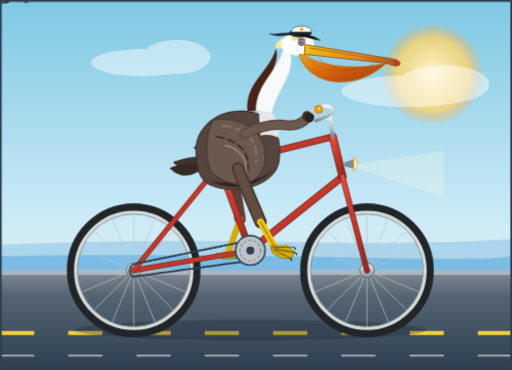
t = 0.00 s
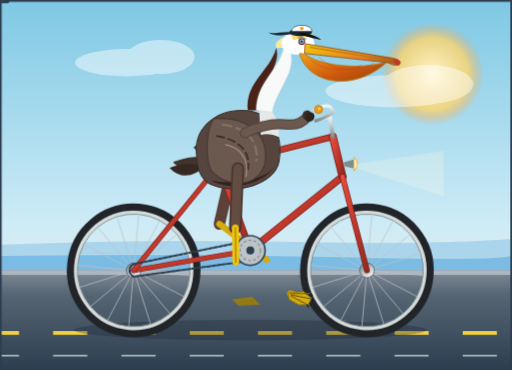
t = 1.67 s
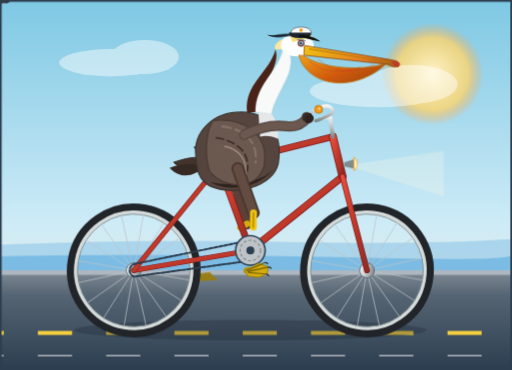
t = 3.33 s
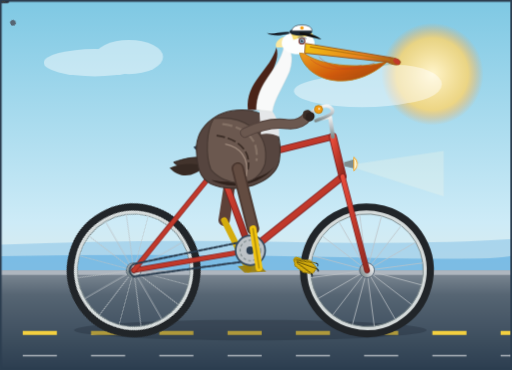
t = 5.00 s
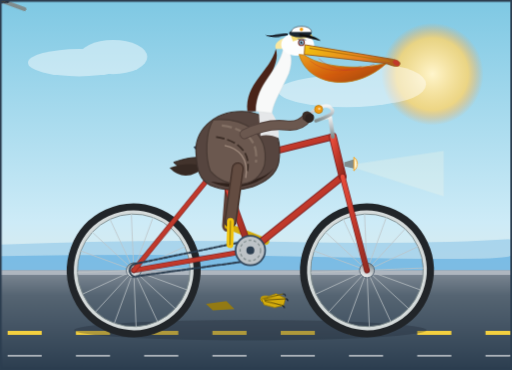
t = 6.67 s
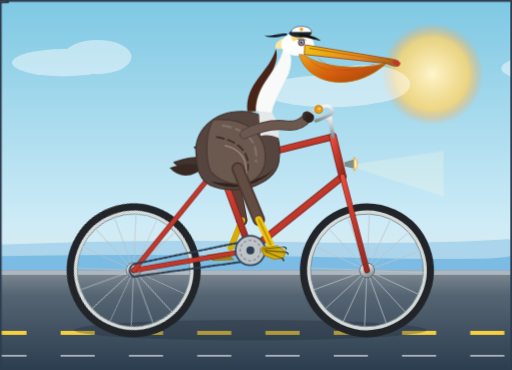
t = 8.33 s

The animated SVG that drew these frames (rendered in a browser with its animation timeline set to each time). Animation: 27 SMIL elements (animate=18,animateMotion=2,animateTransform=7), 3 CSS @keyframes rules; frames cover the first 8.33 s, repeats indefinitely.

<svg xmlns="http://www.w3.org/2000/svg" viewBox="0 0 900 650" width="100%" height="100%">
  <defs>
    <!-- Background linear & radial gradients -->
    <linearGradient id="skyGrad" x1="0%" y1="0%" x2="0%" y2="100%">
      <stop offset="0%" stop-color="#7ec8e3" />
      <stop offset="60%" stop-color="#cdebf7" />
      <stop offset="100%" stop-color="#faebd7" />
    </linearGradient>

    <radialGradient id="sunGrad" cx="50%" cy="50%" r="50%">
      <stop offset="0%" stop-color="#fff5cc" />
      <stop offset="70%" stop-color="#ffd56b" stop-opacity="0.8" />
      <stop offset="100%" stop-color="#ffa040" stop-opacity="0" />
    </radialGradient>

    <linearGradient id="roadGrad" x1="0%" y1="0%" x2="0%" y2="100%">
      <stop offset="0%" stop-color="#808b96" />
      <stop offset="25%" stop-color="#566573" />
      <stop offset="100%" stop-color="#2c3e50" />
    </linearGradient>

    <linearGradient id="frameGrad" x1="0%" y1="0%" x2="100%" y2="100%">
      <stop offset="0%" stop-color="#e74c3c" />
      <stop offset="50%" stop-color="#c0392b" />
      <stop offset="100%" stop-color="#922b21" />
    </linearGradient>

    <linearGradient id="chromeGrad" x1="0%" y1="0%" x2="0%" y2="100%">
      <stop offset="0%" stop-color="#f2f4f4" />
      <stop offset="50%" stop-color="#bdc3c7" />
      <stop offset="100%" stop-color="#7f8c8d" />
    </linearGradient>

    <linearGradient id="pouchGrad" x1="0%" y1="0%" x2="100%" y2="80%">
      <stop offset="0%" stop-color="#f39c12" />
      <stop offset="60%" stop-color="#d35400" />
      <stop offset="100%" stop-color="#a04000" />
    </linearGradient>

    <linearGradient id="billGrad" x1="0%" y1="0%" x2="100%" y2="20%">
      <stop offset="0%" stop-color="#f1c40f" />
      <stop offset="70%" stop-color="#e67e22" />
      <stop offset="100%" stop-color="#af601a" />
    </linearGradient>

    <!-- Wheel assembly reusable component (origin at 0,0) -->
    <g id="bicycleWheel">
      <!-- Outer tire -->
      <circle cx="0" cy="0" r="110" fill="none" stroke="#212529" stroke-width="15" />
      <!-- Rim -->
      <circle cx="0" cy="0" r="102" fill="none" stroke="#d5dbdb" stroke-width="6" />
      <circle cx="0" cy="0" r="99" fill="none" stroke="#7f8c8d" stroke-width="1.5" />
      <!-- Spokes (16 spokes) -->
      <g stroke="#bdc3c7" stroke-width="1.4" opacity="0.85">
        <line x1="0" y1="-100" x2="0" y2="100" />
        <line x1="-100" y1="0" x2="100" y2="0" />
        <line x1="-70.7" y1="-70.7" x2="70.7" y2="70.7" />
        <line x1="-70.7" y1="70.7" x2="70.7" y2="-70.7" />
        <line x1="-92.4" y1="-38.3" x2="92.4" y2="38.3" />
        <line x1="-92.4" y1="38.3" x2="92.4" y2="-38.3" />
        <line x1="-38.3" y1="-92.4" x2="38.3" y2="92.4" />
        <line x1="-38.3" y1="92.4" x2="38.3" y2="-92.4" />
      </g>
      <!-- Hub & center axle -->
      <circle cx="0" cy="0" r="13" fill="url(#chromeGrad)" stroke="#566573" stroke-width="1.5" />
      <circle cx="0" cy="0" r="4" fill="#2c3e50" />
    </g>

    <!-- Animated Dash Pattern for Ground Speed Illusion -->
    <style><![CDATA[
      @keyframes roadMove {
        from { stroke-dashoffset: 0; }
        to { stroke-dashoffset: -120; }
      }
      .moving-road {
        stroke-dasharray: 60, 60;
        animation: roadMove 0.6s linear infinite;
      }
      @keyframes cloudDrift {
        from { transform: translateX(0px); }
        to { transform: translateX(-400px); }
      }
      .cloud-track {
        animation: cloudDrift 24s linear infinite;
      }
      @keyframes capBreeze {
        0%, 100% { transform: rotate(0deg); }
        50% { transform: rotate(-5deg); }
      }
      .cap-ribbon {
        transform-origin: 512px 148px;
        animation: capBreeze 0.8s ease-in-out infinite;
      }
    ]]></style>
  </defs>

  <!-- BACKGROUND -->
  <rect x="0" y="0" width="900" height="650" fill="url(#skyGrad)" />
  
  <!-- Coastal sun -->
  <circle cx="760" cy="130" r="90" fill="url(#sunGrad)" />

  <!-- Distant Clouds / Horizon -->
  <g class="cloud-track" opacity="0.45" fill="#ffffff">
    <ellipse cx="250" cy="110" rx="90" ry="24" />
    <ellipse cx="310" cy="100" rx="60" ry="30" />
    <ellipse cx="720" cy="160" rx="120" ry="28" />
    <ellipse cx="780" cy="148" rx="80" ry="34" />
    <ellipse cx="1120" cy="120" rx="100" ry="26" />
  </g>

  <!-- Distant Ocean & Coastline -->
  <path d="M0 430 Q240 420, 500 425 T900 420 L900 480 L0 480 Z" fill="#5dade2" opacity="0.35" />
  <path d="M0 450 Q300 445, 600 452 T900 448 L900 480 L0 480 Z" fill="#3498db" opacity="0.4" />

  <!-- Ground / Road Pier -->
  <rect x="0" y="475" width="900" height="175" fill="url(#roadGrad)" />
  <!-- Road curb top highlight -->
  <rect x="0" y="475" width="900" height="8" fill="#aeb6bf" />
  <!-- Speed lines on roadway -->
  <line x1="0" y1="585" x2="900" y2="585" stroke="#f4d03f" stroke-width="7" class="moving-road" />
  <line x1="0" y1="625" x2="900" y2="625" stroke="#ffffff" stroke-width="3" opacity="0.6" class="moving-road" />

  <!-- SCENE SHADOW -->
  <ellipse cx="440" cy="580" rx="310" ry="18" fill="#1c2833" opacity="0.32" />

  <!-- ==================== BICYCLE & RIDER GROUP ==================== -->
  <g id="cyclistAndBike">

    <!-- BACK / LEFT LEG (Behind Frame & Front Crank) -->
    <!-- Far crank is 180 deg out of phase with near crank -->
    <g id="backLegSystem">
      <!-- Hip joint anchor at (408, 296) -->
      <!-- Left Upper Leg / Thigh -->
      <line x1="408" y1="296" x2="422" y2="385" stroke="#5d4037" stroke-width="20" stroke-linecap="round">
        <animate attributeName="x2" values="422; 380; 390; 436; 422" dur="1.2s" repeatCount="indefinite" />
        <animate attributeName="y2" values="385; 388; 398; 394; 385" dur="1.2s" repeatCount="indefinite" />
      </line>
      <!-- Left Lower Leg / Tarsus (golden yellow) -->
      <line x1="422" y1="385" x2="400" y2="447" stroke="#d4ac0d" stroke-width="11" stroke-linecap="round">
        <animate attributeName="x1" values="422; 380; 390; 436; 422" dur="1.2s" repeatCount="indefinite" />
        <animate attributeName="y1" values="385; 388; 398; 394; 385" dur="1.2s" repeatCount="indefinite" />
        <animate attributeName="x2" values="400; 455; 480; 425; 400" dur="1.2s" repeatCount="indefinite" />
        <animate attributeName="y2" values="447; 486; 433; 394; 447" dur="1.2s" repeatCount="indefinite" />
      </line>
      <!-- Left Large Webbed Foot on Far Pedal -->
      <path d="M-22,-2 L14,-7 L28,7 L-10,9 Z" fill="#9a7d0a" opacity="0.9">
        <animateMotion path="M 400 447 A 46 46 0 1 1 399.9 447 Z" dur="1.2s" repeatCount="indefinite" />
      </path>
    </g>

    <!-- REAR WHEEL (Center: 235, 475) -->
    <g transform="translate(235, 475)">
      <g>
        <use href="#bicycleWheel" />
        <animateTransform attributeName="transform" type="rotate" from="0" to="360" dur="1.2s" repeatCount="indefinite" />
      </g>
    </g>

    <!-- FRONT WHEEL (Center: 645, 475) -->
    <g transform="translate(645, 475)">
      <g>
        <use href="#bicycleWheel" />
        <animateTransform attributeName="transform" type="rotate" from="0" to="360" dur="1.2s" repeatCount="indefinite" />
      </g>
    </g>

    <!-- BICYCLE FRAMEWORK -->
    <!--
      Geometry Keypoints:
      Rear Drop-out:   (235, 475)
      Bottom Bracket:  (440, 440)
      Seat Lug:        (385, 290)
      Head Tube Top:   (585, 240)
      Head Tube Bottom:(602, 310)
      Front Fork Tip:  (645, 475)
    -->
    <g id="bicycleFrame" stroke-linecap="round" stroke-linejoin="round">
      <!-- Chainstay (Rear Axle to BB) -->
      <line x1="235" y1="475" x2="440" y2="440" stroke="#7f1d1d" stroke-width="9" />
      <line x1="235" y1="475" x2="440" y2="440" stroke="url(#frameGrad)" stroke-width="7" />

      <!-- Seatstay (Rear Axle to Seat Lug) -->
      <line x1="235" y1="475" x2="385" y2="290" stroke="#7f1d1d" stroke-width="9" />
      <line x1="235" y1="475" x2="385" y2="290" stroke="url(#frameGrad)" stroke-width="7" />

      <!-- Drive Chain Loop (Rear Sprocket to Front Chainring) -->
      <path d="M235 464 L440 422 A20 20 0 0 1 440 458 L235 486 A12 12 0 0 1 235 464 Z" 
            fill="none" stroke="#2c3e50" stroke-width="3.5" stroke-dasharray="6,3" />

      <!-- Seat Tube (BB to Seat Lug) -->
      <line x1="440" y1="440" x2="385" y2="290" stroke="#7f1d1d" stroke-width="12" />
      <line x1="440" y1="440" x2="385" y2="290" stroke="url(#frameGrad)" stroke-width="9" />

      <!-- Down Tube (BB to Head Tube Bottom) -->
      <line x1="440" y1="440" x2="602" y2="310" stroke="#7f1d1d" stroke-width="13" />
      <line x1="440" y1="440" x2="602" y2="310" stroke="url(#frameGrad)" stroke-width="10" />

      <!-- Top Tube (Seat Lug to Head Tube Top) -->
      <line x1="385" y1="290" x2="585" y2="240" stroke="#7f1d1d" stroke-width="12" />
      <line x1="385" y1="290" x2="585" y2="240" stroke="url(#frameGrad)" stroke-width="9" />

      <!-- Head Tube -->
      <line x1="585" y1="240" x2="602" y2="310" stroke="#7f1d1d" stroke-width="14" />
      <line x1="585" y1="240" x2="602" y2="310" stroke="url(#frameGrad)" stroke-width="11" />

      <!-- Front Fork (Head Tube to Front Axle) -->
      <line x1="602" y1="310" x2="645" y2="475" stroke="#7f1d1d" stroke-width="10" />
      <line x1="602" y1="310" x2="645" y2="475" stroke="url(#frameGrad)" stroke-width="7.5" />

      <!-- Seat Post (Seat Lug extending upward to Saddle) -->
      <line x1="385" y1="290" x2="375" y2="260" stroke="url(#chromeGrad)" stroke-width="8" />

      <!-- Bicycle Saddle / Leather Seat -->
      <path d="M340 258 C355 250, 400 250, 412 260 C406 268, 386 268, 375 268 C360 268, 345 268, 340 258 Z" fill="#2c3e50" />
      <ellipse cx="380" cy="261" rx="35" ry="6" fill="#3e2723" />
      <!-- Saddle Springs -->
      <path d="M348 266 Q352 274 358 266 Q364 274 370 266" fill="none" stroke="#7f8c8d" stroke-width="2.5" />

      <!-- Handlebar Stem & Classic Cruiser Swept-back Bar -->
      <path d="M585 240 L580 205 L565 208" fill="none" stroke="url(#chromeGrad)" stroke-width="7" />
      <!-- Handlebar grips -->
      <path d="M555 212 C570 206, 595 200, 580 188 C568 180, 545 198, 540 205" fill="none" stroke="url(#chromeGrad)" stroke-width="6" />
      <!-- Rubber Grip -->
      <rect x="532" y="200" width="16" height="8" rx="3" transform="rotate(-20 540 204)" fill="#212529" />
    </g>

    <!-- CRANKSET, SPINDLE, PEDALS (Revolving around BB at 440, 440) -->
    <g id="driveTrain">
      <!-- Chainring / Sprocket at Bottom Bracket -->
      <circle cx="440" cy="440" r="26" fill="#bdc3c7" stroke="#34495e" stroke-width="3" />
      <circle cx="440" cy="440" r="18" fill="none" stroke="#7f8c8d" stroke-width="2" stroke-dasharray="5,4" />
      <circle cx="440" cy="440" r="7" fill="#2c3e50" />

      <!-- ROTATING CRANKSET ASSEMBLY -->
      <g transform="translate(440, 440)">
        <!-- Rotation of the whole crank spindle -->
        <animateTransform attributeName="transform" type="rotate" from="0" to="360" dur="1.2s" repeatCount="indefinite" />

        <!-- Rear/Opposite Crank Arm (-180 deg) -->
        <line x1="0" y1="0" x2="-46" y2="0" stroke="#7f8c8d" stroke-width="7" stroke-linecap="round" />
        <!-- Rear Pedal Spindle & Body (Counter-rotated so it stays level) -->
        <g transform="translate(-46, 0)">
          <animateTransform attributeName="transform" type="rotate" from="0" to="-360" dur="1.2s" repeatCount="indefinite" />
          <rect x="-14" y="-4" width="28" height="8" rx="2.5" fill="#34495e" stroke="#17202a" stroke-width="1.2" />
        </g>

        <!-- Near / Front Crank Arm (0 deg to start) -->
        <line x1="0" y1="0" x2="46" y2="0" stroke="url(#chromeGrad)" stroke-width="9" stroke-linecap="round" />
        <circle cx="0" cy="0" r="6" fill="#17202a" />
        <circle cx="46" cy="0" r="5" fill="#566573" />

        <!-- Near Pedal Assembly (Counter-rotated so foot stays seated flat) -->
        <g transform="translate(46, 0)">
          <animateTransform attributeName="transform" type="rotate" from="0" to="-360" dur="1.2s" repeatCount="indefinite" />
          <!-- Pedal Platform -->
          <rect x="-16" y="-5" width="32" height="10" rx="3" fill="#212529" stroke="#566573" stroke-width="1.5" />
          <!-- Amber Reflector -->
          <rect x="-10" y="-2" width="20" height="4" rx="1" fill="#f39c12" />
        </g>
      </g>
    </g>

    <!-- CALIFORNIA BROWN PELICAN (RIDER) -->
    <g id="californiaBrownPelican">

      <!-- TAIL FEATHERS (Resting behind saddle) -->
      <path d="M305 285 C320 280, 350 270, 368 282 C350 298, 325 305, 305 285 Z" fill="#42332c" stroke="#2c221e" stroke-width="1.5" />
      <path d="M298 295 C315 288, 340 285, 360 292 C342 310, 318 316, 298 295 Z" fill="#362923" />

      <!-- TORSO / PLUMAGE (Brown Pelican rich mottled brown-gray body) -->
      <!-- Subtly breathes / bobs with cycling effort -->
      <g id="pelicanBody">
        <animateTransform attributeName="transform" type="translate" values="0,0; 1,-3; 0,0; -1,2; 0,0" dur="1.2s" repeatCount="indefinite" />
        
        <!-- Main body mass -->
        <path d="M345 272 C340 230, 375 195, 425 195 C475 195, 498 235, 490 285 C482 325, 415 345, 370 325 C350 315, 346 295, 345 272 Z" 
              fill="#56453f" stroke="#3e312c" stroke-width="2" />

        <!-- Underbelly shading (rich chestnut brown to dark espresso) -->
        <path d="M365 315 C400 338, 455 330, 482 295 C460 320, 410 326, 370 318 Z" fill="#30221c" />

        <!-- Wing & Layered Feather Coverts -->
        <!-- Wing primary outline -->
        <path d="M375 210 C425 205, 475 230, 465 290 C450 335, 395 330, 370 300 C360 275, 362 230, 375 210 Z" 
              fill="#6b584f" stroke="#483a34" stroke-width="2" />
        <!-- Feather streaks on mantle/wing -->
        <path d="M390 220 C430 225, 455 245, 450 285" fill="none" stroke="#847165" stroke-width="4" stroke-dasharray="18,6" />
        <path d="M380 240 C415 245, 442 265, 435 300" fill="none" stroke="#3b2d26" stroke-width="3" stroke-dasharray="15,5" />
        <path d="M395 255 C420 260, 438 278, 432 312" fill="none" stroke="#9e897c" stroke-width="2.5" />

        <!-- White patch / stripe on foreneck & chest (Breeding Pelecanus occidentalis plumage) -->
        <path d="M455 185 C475 185, 492 210, 490 242 C480 238, 470 235, 458 238 C456 210, 455 195, 455 185 Z" fill="#e5e7e9" />

        <!-- S-CURVE NECK -->
        <!-- Back of neck: Rich velvety chestnut-maroon / mahogany stripe -->
        <path d="M435 195 C430 145, 475 125, 485 85 C495 115, 458 145, 462 195 Z" fill="#4a2318" />
        <!-- Front / sides of neck: Silky golden-white throat border -->
        <path d="M450 195 C450 145, 490 125, 498 85 C512 87, 516 102, 508 128 C495 158, 482 175, 478 198 Z" 
              fill="#f8f9f9" stroke="#d5dbdb" stroke-width="0.8" />
        <!-- Pale yellowish wash at nape / hindcrown -->
        <path d="M485 85 C480 75, 495 62, 520 65 C528 72, 515 88, 498 85 Z" fill="#f9e79f" />

        <!-- HEAD -->
        <path d="M495 82 C490 62, 520 50, 542 62 C558 72, 555 92, 535 96 C515 99, 500 95, 495 82 Z" fill="#fdfefe" />
        <!-- Pale yellow crest on crown -->
        <path d="M510 58 C525 50, 545 52, 550 64 C538 65, 525 68, 515 72 Z" fill="#f7dc6f" />

        <!-- EYE & BROW -->
        <ellipse cx="530" cy="74" rx="6" ry="6" fill="#78281f" /> <!-- Reddish orbital ring -->
        <circle cx="530" cy="74" r="4.2" fill="#7fb3d5" />     <!-- Striking pale blue iris -->
        <circle cx="530" cy="74" r="2" fill="#17202a" />       <!-- Black pupil -->
        <circle cx="531.5" cy="72.5" r="1" fill="#ffffff" />   <!-- Catchlight -->
        <path d="M523 68 Q532 65 538 70" fill="none" stroke="#5d6d7e" stroke-width="1.5" /> <!-- Brow line -->

        <!-- CHARACTER ACCESSORY: Whimsical Captain's / Yacht Club Cap -->
        <g id="pelicanCap">
          <ellipse cx="528" cy="58" rx="20" ry="7" fill="#1b2631" />
          <path d="M512 56 C512 42, 548 42, 548 56 Z" fill="#ffffff" stroke="#1b2631" stroke-width="1" />
          <!-- Gold anchor badge -->
          <circle cx="530" cy="51" r="3" fill="#f39c12" />
          <!-- Black visor / brim angled forward -->
          <path d="M526 59 C538 58, 558 65, 564 71 C552 69, 536 65, 526 62 Z" fill="#111111" />
          <!-- Animated fluttering rear cap ribbons in the wind -->
          <path class="cap-ribbon" d="M512 58 C495 56, 480 62, 472 58 C482 66, 498 63, 512 61 Z" fill="#1b2631" />
        </g>

        <!-- LARGE BILL & GULAR POUCH (Iconic Pelican Anatomy) -->
        <!-- Expandable Gular Throat Pouch -->
        <path d="M526 95 C540 148, 620 165, 680 110 C625 125, 560 115, 535 96 Z" 
              fill="url(#pouchGrad)" stroke="#b9770e" stroke-width="1.5" opacity="0.95" />
        <!-- Pouch delicate skin vascular striations -->
        <path d="M545 106 Q580 135 635 116" fill="none" stroke="#c0392b" stroke-width="1" opacity="0.6" />
        <path d="M560 102 Q600 138 658 112" fill="none" stroke="#c0392b" stroke-width="1" opacity="0.6" />

        <!-- Upper Maxilla (Long hooked bill) -->
        <path d="M536 78 L688 103 C700 105, 706 109, 702 114 C696 118, 688 114, 680 111 L535 95 Z" 
              fill="url(#billGrad)" stroke="#935116" stroke-width="1.5" />
        <!-- Bill hook at the tip (nail) -->
        <path d="M694 104 Q706 107 701 116 Q693 115 690 108 Z" fill="#c0392b" />
        <!-- Lateral bill groove & nostril line -->
        <line x1="544" y1="84" x2="685" y2="107" stroke="#b9770e" stroke-width="1.8" />

        <!-- WING ARM & HAND (Holding handlebar grip at 540, 204) -->
        <!-- Shoulder to wrist path -->
        <path d="M430 235 Q470 215, 505 220 Q528 222, 540 206" fill="none" stroke="#56453f" stroke-width="18" stroke-linecap="round" />
        <path d="M430 235 Q470 215, 505 220 Q528 222, 540 206" fill="none" stroke="#6b584f" stroke-width="14" stroke-linecap="round" />
        <!-- Wing tip feathers gripping handlebar (styled as wing primary digits) -->
        <path d="M532 200 C535 192, 548 194, 547 203 C548 209, 536 215, 532 208 Z" fill="#3b2d26" />
        <path d="M538 202 C544 196, 554 199, 552 208 C550 215, 540 218, 536 211 Z" fill="#2c221e" />
      </g> <!-- end pelicanBody -->

      <!-- FRONT / RIGHT LEG & WEBBED FOOT (In Foreground) -->
      <!-- Synchronized 1:1 with near crank arm revolving around (440, 440) radius 46 -->
      <!--
        Near pedal center trajectory:
        Phase 0.00s (0 deg):    (486, 440) - Forward-most
        Phase 0.30s (90 deg):   (440, 486) - Lowest position
        Phase 0.60s (180 deg):  (394, 440) - Backward-most
        Phase 0.90s (270 deg):  (440, 394) - Highest position
        Phase 1.20s (360 deg):  (486, 440)
      -->
      <g id="frontLegSystem">
        <!-- Hip joint located at (418, 296) -->
        
        <!-- Right Thigh / Femur (Brown plumage) -->
        <!-- Connects Hip (418, 296) to Knee (x2, y2) -->
        <line x1="418" y1="296" x2="458" y2="390" stroke="#4a372f" stroke-width="22" stroke-linecap="round">
          <animate attributeName="x2" values="458; 438; 394; 444; 458" dur="1.2s" repeatCount="indefinite" />
          <animate attributeName="y2" values="390; 408; 394; 372; 390" dur="1.2s" repeatCount="indefinite" />
        </line>
        <line x1="418" y1="296" x2="458" y2="390" stroke="#634c41" stroke-width="16" stroke-linecap="round">
          <animate attributeName="x2" values="458; 438; 394; 444; 458" dur="1.2s" repeatCount="indefinite" />
          <animate attributeName="y2" values="390; 408; 394; 372; 390" dur="1.2s" repeatCount="indefinite" />
        </line>

        <!-- Right Shank / Tarsus (Bare yellow-ochre reptilian-scaled bird leg) -->
        <!-- Connects Knee (x1, y1) to Ankle/Foot (x2, y2) on pedal -->
        <line x1="458" y1="390" x2="486" y2="440" stroke="#f1c40f" stroke-width="12" stroke-linecap="round">
          <!-- Animated Knee joint -->
          <animate attributeName="x1" values="458; 438; 394; 444; 458" dur="1.2s" repeatCount="indefinite" />
          <animate attributeName="y1" values="390; 408; 394; 372; 390" dur="1.2s" repeatCount="indefinite" />
          <!-- Animated Foot/Pedal center -->
          <animate attributeName="x2" values="486; 440; 394; 440; 486" dur="1.2s" repeatCount="indefinite" />
          <animate attributeName="y2" values="440; 486; 440; 394; 440" dur="1.2s" repeatCount="indefinite" />
        </line>
        <!-- Leg tendon detail line -->
        <line x1="458" y1="390" x2="486" y2="440" stroke="#b7950b" stroke-width="3" stroke-linecap="round">
          <animate attributeName="x1" values="458; 438; 394; 444; 458" dur="1.2s" repeatCount="indefinite" />
          <animate attributeName="y1" values="390; 408; 394; 372; 390" dur="1.2s" repeatCount="indefinite" />
          <animate attributeName="x2" values="486; 440; 394; 440; 486" dur="1.2s" repeatCount="indefinite" />
          <animate attributeName="y2" values="440; 486; 440; 394; 440" dur="1.2s" repeatCount="indefinite" />
        </line>

        <!-- Large Totipalmate Webbed Foot clamped on Pedal -->
        <!-- Motion follows the circular orbit of the near pedal (R=46 around 440,440) -->
        <g>
          <animateMotion path="M 486 440 A 46 46 0 1 1 485.9 440 Z" dur="1.2s" repeatCount="indefinite" />
          <!-- Foot shape: Heel, wide webbed toes flexing on the pedal -->
          <!-- Subtle ankle flexing angle -->
          <g>
            <animateTransform attributeName="transform" type="rotate" values="10; 25; 0; -15; 10" dur="1.2s" repeatCount="indefinite" />
            <!-- Foot heel pad -->
            <ellipse cx="-4" cy="-4" rx="8" ry="6" fill="#b7950b" />
            <!-- Full totipalmate webbing (all 4 toes connected by skin) -->
            <path d="M-10,-4 L16,-12 L32,-3 L28,9 L12,12 L-6,6 Z" fill="#d4ac0d" stroke="#9a7d0a" stroke-width="1.5" />
            <!-- Toe claws / rays -->
            <path d="M-6,-4 L28,-11" stroke="#7d6608" stroke-width="2" stroke-linecap="round" />
            <path d="M-4,-2 L32,-2" stroke="#7d6608" stroke-width="2.5" stroke-linecap="round" />
            <path d="M-4,0 L26,9" stroke="#7d6608" stroke-width="2" stroke-linecap="round" />
            <!-- Tiny curved black claws hooking forward -->
            <path d="M28,-11 Q33,-10 32,-7" fill="none" stroke="#17202a" stroke-width="2" />
            <path d="M32,-2 Q37,-1 36,2" fill="none" stroke="#17202a" stroke-width="2" />
            <path d="M26,9 Q30,11 29,14" fill="none" stroke="#17202a" stroke-width="2" />
          </g>
        </g>
      </g> <!-- end frontLegSystem -->

    </g> <!-- end californiaBrownPelican -->

    <!-- VINTAGE BICYCLE ACCESSORIES: Classic Chrome Bell & Headlight -->
    <g id="bikeAccessories">
      <!-- Headlight on fork crown -->
      <path d="M605 285 L622 280 L622 296 L605 292 Z" fill="#7f8c8d" />
      <path d="M622 276 C630 282, 630 294, 622 300 Z" fill="#fcf3cf" stroke="#f39c12" stroke-width="1.5" />
      <!-- Light beam -->
      <polygon points="626,288 780,265 780,345 626,296" fill="#fef9e7" opacity="0.25" />
      <!-- Classic brass bell on handlebar -->
      <circle cx="560" cy="192" r="7" fill="#f39c12" stroke="#b9770e" stroke-width="1.5" />
      <circle cx="561" cy="191" r="2" fill="#ffffff" opacity="0.6" />
    </g>

  </g> <!-- end cyclistAndBike -->

  <!-- FOREGROUND FRAME BORDER (Clean presentation) -->
  <rect x="0" y="0" width="900" height="650" fill="none" stroke="#2c3e50" stroke-width="6" />
</svg>
